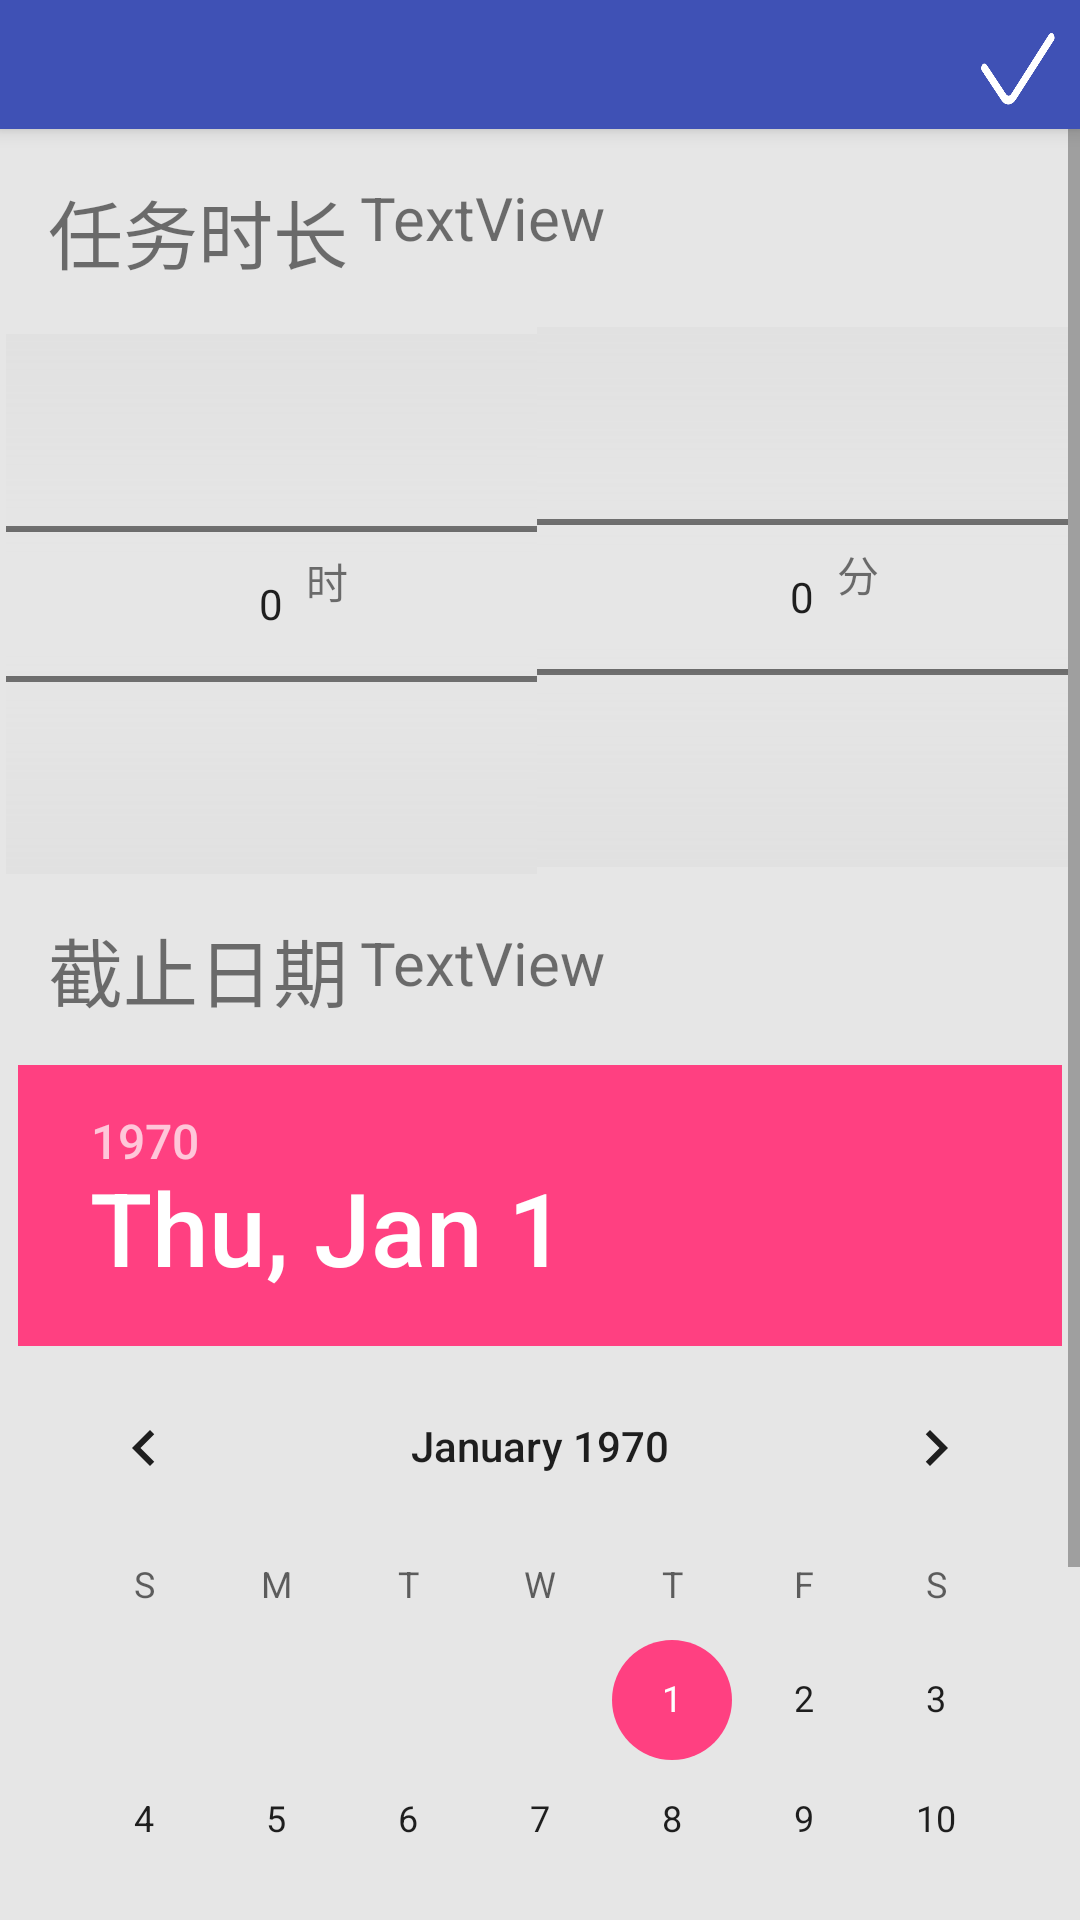

Layout XML and referenced resources for this Android screen:
<!-- AndroidManifest.xml: application theme AppTheme -->
<!-- res/layout/activity_ddl_setting.xml -->
<?xml version="1.0" encoding="utf-8"?>
<android.support.design.widget.CoordinatorLayout xmlns:android="http://schemas.android.com/apk/res/android"
    xmlns:app="http://schemas.android.com/apk/res-auto"
    xmlns:tools="http://schemas.android.com/tools"
    android:layout_width="match_parent"
    android:layout_height="match_parent"
    tools:context="cw.now.DdlSetting">

    <android.support.design.widget.AppBarLayout
        android:layout_width="match_parent"
        android:layout_height="43dp"
        android:theme="@style/AppTheme.AppBarOverlay">

        <android.support.v7.widget.Toolbar
            android:id="@+id/toolbar"
            app:title="时间限制"
            android:layout_width="match_parent"
            android:layout_height="11dp"
            android:background="?attr/colorPrimary"
            app:popupTheme="@style/AppTheme.PopupOverlay" />

        <ImageButton
            android:id="@+id/finish"
            android:layout_width="25dp"
            android:layout_height="20dp"
            android:layout_gravity="top|end"
            android:layout_marginBottom="8dp"
            android:layout_marginEnd="8dp"
            android:layout_weight="1"
            android:background="@null"
            android:scaleType="fitXY"
            android:src="@drawable/ok" />

    </android.support.design.widget.AppBarLayout>

    <include layout="@layout/content_ddl_setting" />

</android.support.design.widget.CoordinatorLayout>
<!-- res/layout/content_ddl_setting.xml (included above) -->
<?xml version="1.0" encoding="utf-8"?>
<LinearLayout xmlns:android="http://schemas.android.com/apk/res/android"
    xmlns:app="http://schemas.android.com/apk/res-auto"
    xmlns:tools="http://schemas.android.com/tools"
    android:layout_width="match_parent"
    android:layout_height="match_parent"
    android:orientation="vertical"
    app:layout_behavior="@string/appbar_scrolling_view_behavior"
    tools:context="cw.now.DdlSetting"
    tools:showIn="@layout/activity_ddl_setting">

    <ScrollView
        android:layout_width="match_parent"
        android:layout_height="match_parent">

        <android.support.constraint.ConstraintLayout
            android:layout_width="match_parent"
            android:layout_height="wrap_content"
            android:background="@color/gray_halftransparent"
            android:orientation="vertical"
            android:focusableInTouchMode="true"
            android:focusable="true">


            <NumberPicker
                android:id="@+id/hourpicker"
                android:layout_width="177dp"
                android:layout_height="wrap_content"
                android:layout_marginStart="2dp"
                android:layout_marginTop="16dp"
                android:solidColor="@color/gray_halftransparent"

                app:layout_constraintStart_toStartOf="parent"
                app:layout_constraintTop_toBottomOf="@+id/textView4" />

            <DatePicker
                android:id="@+id/datePicker"
                android:layout_width="wrap_content"
                android:layout_height="wrap_content"
                android:layout_marginTop="312dp"
                android:yearListSelectorColor="@color/colorOrange"
                app:layout_constraintEnd_toEndOf="parent"
                app:layout_constraintStart_toStartOf="parent"
                app:layout_constraintTop_toTopOf="parent" />

            <NumberPicker
                android:id="@+id/minpicker"
                android:layout_width="177dp"
                android:layout_height="wrap_content"
                android:layout_marginTop="66dp"
                android:solidColor="@color/gray_halftransparent"

                app:layout_constraintStart_toEndOf="@+id/hourpicker"
                app:layout_constraintTop_toTopOf="parent" />

            <TextView
                android:id="@+id/textView4"
                android:layout_width="wrap_content"
                android:layout_height="wrap_content"
                android:layout_marginStart="16dp"
                android:layout_marginTop="16dp"
                android:text="任务时长"
                android:textSize="25sp"
                app:layout_constraintStart_toStartOf="parent"
                app:layout_constraintTop_toTopOf="parent" />

            <TextView
                android:id="@+id/textView5"
                android:layout_width="wrap_content"
                android:layout_height="wrap_content"
                android:layout_marginStart="100dp"
                android:layout_marginTop="72dp"

                android:text="时"
                app:layout_constraintStart_toStartOf="@+id/hourpicker"
                app:layout_constraintTop_toTopOf="@+id/hourpicker" />

            <TextView
                android:id="@+id/textView6"
                android:layout_width="wrap_content"
                android:layout_height="wrap_content"
                android:layout_marginStart="100dp"
                android:layout_marginTop="72dp"
                android:text="分"
                app:layout_constraintStart_toStartOf="@+id/minpicker"
                app:layout_constraintTop_toTopOf="@+id/minpicker" />

            <TextView
                android:id="@+id/textView7"
                android:layout_width="wrap_content"
                android:layout_height="wrap_content"
                android:layout_marginBottom="16dp"
                android:layout_marginStart="16dp"
                android:layout_marginTop="16dp"
                android:text="截止日期"
                android:textSize="25sp"
                app:layout_constraintBottom_toTopOf="@+id/datePicker"
                app:layout_constraintStart_toStartOf="parent"
                app:layout_constraintTop_toBottomOf="@+id/hourpicker" />

            <TextView
                android:id="@+id/goal_span"
                android:layout_width="wrap_content"
                android:layout_height="wrap_content"
                android:layout_marginStart="4dp"
                android:layout_marginTop="16dp"
                android:text="TextView"
                android:textSize="20sp"
                app:layout_constraintStart_toEndOf="@+id/textView4"
                app:layout_constraintTop_toTopOf="parent" />

            <TextView
                android:id="@+id/goal_ddl"
                android:layout_width="wrap_content"
                android:layout_height="wrap_content"
                android:layout_marginStart="4dp"
                android:layout_marginTop="16dp"
                android:text="TextView"
                android:textSize="20sp"
                app:layout_constraintStart_toEndOf="@+id/textView7"
                app:layout_constraintTop_toBottomOf="@+id/hourpicker" />

        </android.support.constraint.ConstraintLayout>

    </ScrollView>

</LinearLayout>
<!-- resources referenced by this layout -->
<resources>
  <color name="colorOrange">#ffbb33</color>
  <color name="gray_halftransparent">#c0e0e0e0</color>
  <!-- drawable ok: png bitmap (drawable, 4621 bytes) -->
  <style name="AppTheme.AppBarOverlay" parent="ThemeOverlay.AppCompat.Dark.ActionBar" />
  <style name="AppTheme.PopupOverlay" parent="ThemeOverlay.AppCompat.Light" />
  <style name="AppTheme" parent="Theme.AppCompat.Light.DarkActionBar">
          
          <item name="colorPrimary">@color/colorPrimary</item>
          <item name="colorPrimaryDark">@color/colorPrimaryDark</item>
          <item name="colorAccent">@color/colorAccent</item>
      </style>
  <color name="colorPrimary">#3f51b5</color>
  <color name="colorPrimaryDark">#607d8b</color>
  <color name="colorAccent">#ff4081</color>
</resources>
